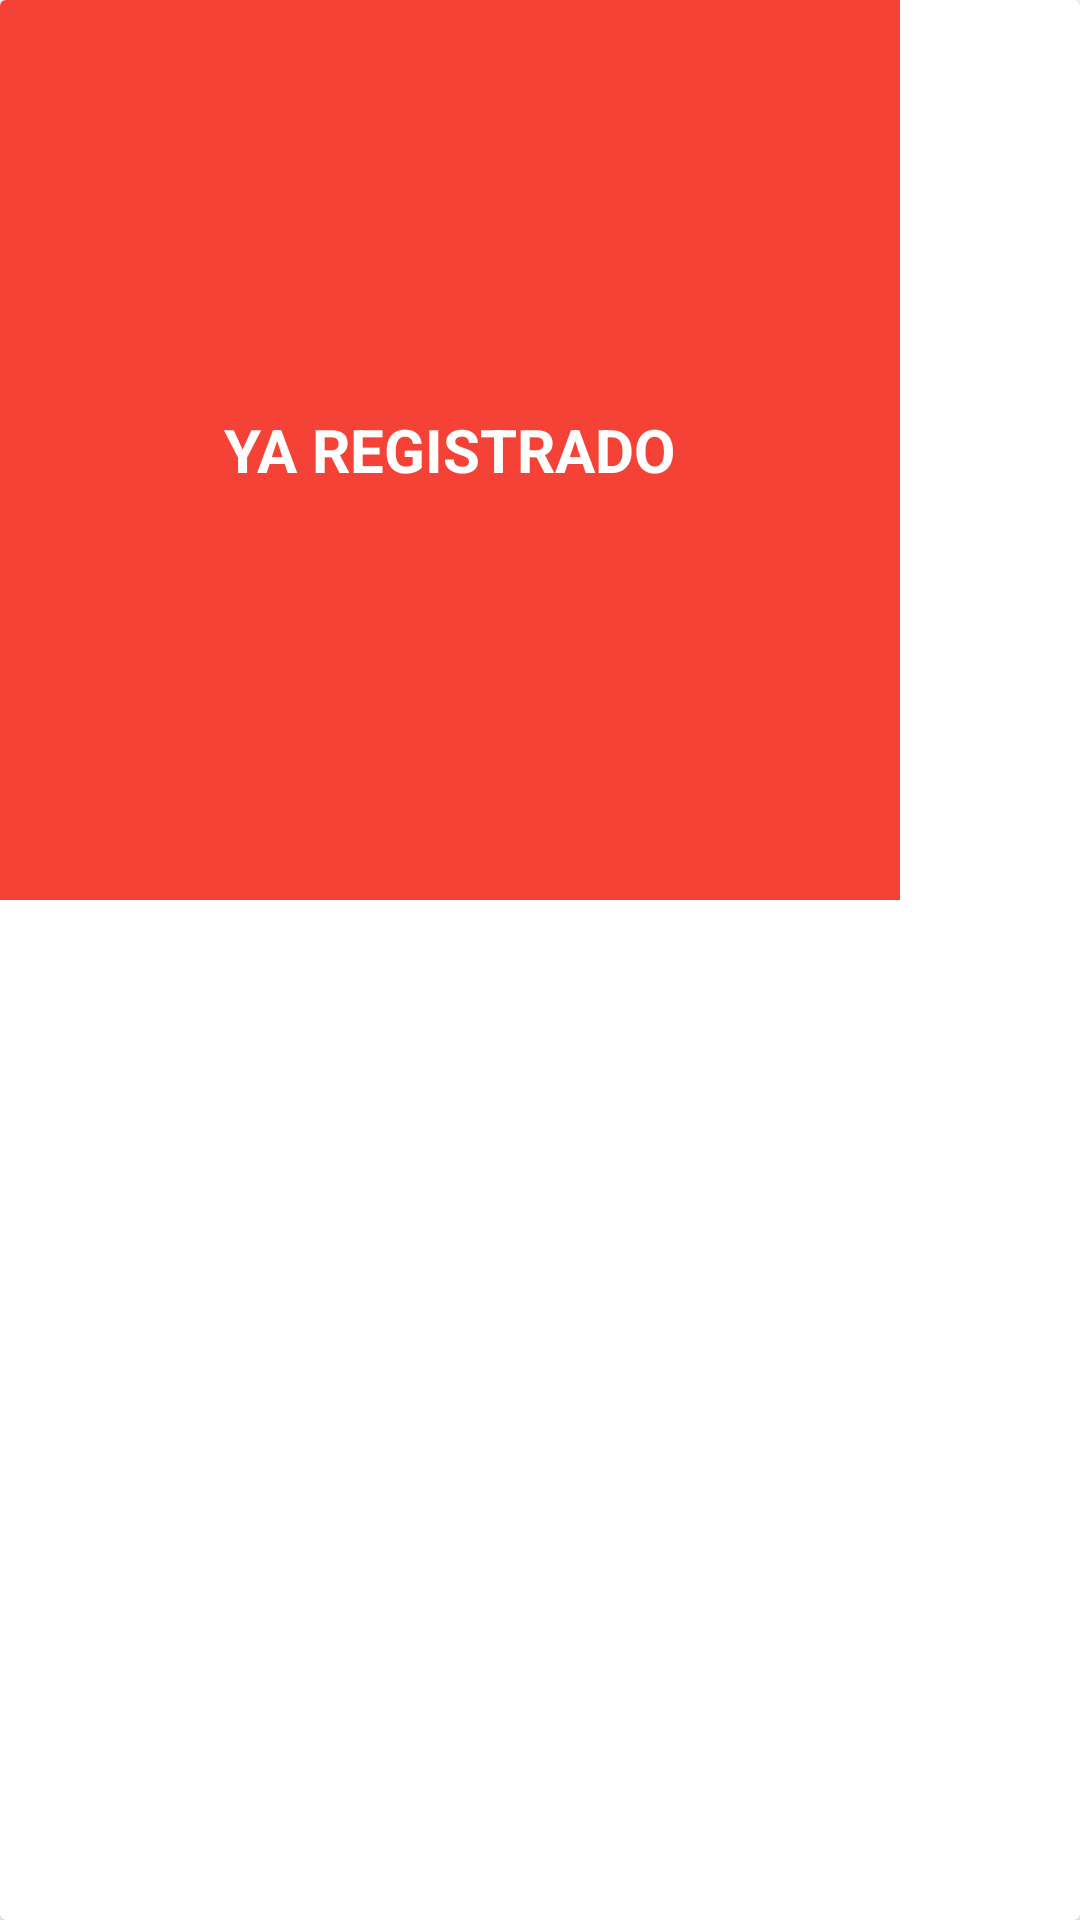

Reconstruct the res/layout file that produces this screen, plus the resources it refers to.
<!-- AndroidManifest.xml: application theme Theme.TicketEvento -->
<!-- res/layout/fragment_ya_registrado.xml -->
<?xml version="1.0" encoding="utf-8"?>
<androidx.cardview.widget.CardView xmlns:android="http://schemas.android.com/apk/res/android"
xmlns:tools="http://schemas.android.com/tools"
android:layout_width="match_parent"
android:layout_height="match_parent"
android:layout_centerVertical="true"
tools:context=".YaRegistradoFragment">

<LinearLayout
    android:layout_width="300dp"
    android:layout_height="300dp"
    android:background="#F44336"
    android:orientation="horizontal"
    android:gravity="center">


    
    <TextView
        android:layout_width="wrap_content"
        android:layout_height="wrap_content"
        android:text="YA REGISTRADO"
        android:textColor="@color/white"
        android:textSize="20sp"
        android:textStyle="bold"/>

</LinearLayout>



</androidx.cardview.widget.CardView>
<!-- resources referenced by this layout -->
<resources>
  <style name="Theme.TicketEvento" parent="Theme.MaterialComponents.DayNight.DarkActionBar">
          
          <item name="colorPrimary">@color/purple_500</item>
          <item name="colorPrimaryVariant">@color/purple_700</item>
          <item name="colorOnPrimary">@color/white</item>
          
          <item name="colorSecondary">@color/teal_200</item>
          <item name="colorSecondaryVariant">@color/teal_700</item>
          <item name="colorOnSecondary">@color/black</item>
          
          <item name="android:statusBarColor">?attr/colorPrimaryVariant</item>
          
      </style>
  <!-- not gathered from this repository: default colours our renderer supplied (Android Studio template values) -->
  <color name="purple_500">#FF6200EE</color>
  <color name="purple_700">#FF3700B3</color>
  <color name="teal_200">#FF03DAC5</color>
  <color name="teal_700">#FF018786</color>
  <color name="black">#FF000000</color>
  <color name="white">#FFFFFFFF</color>
</resources>
